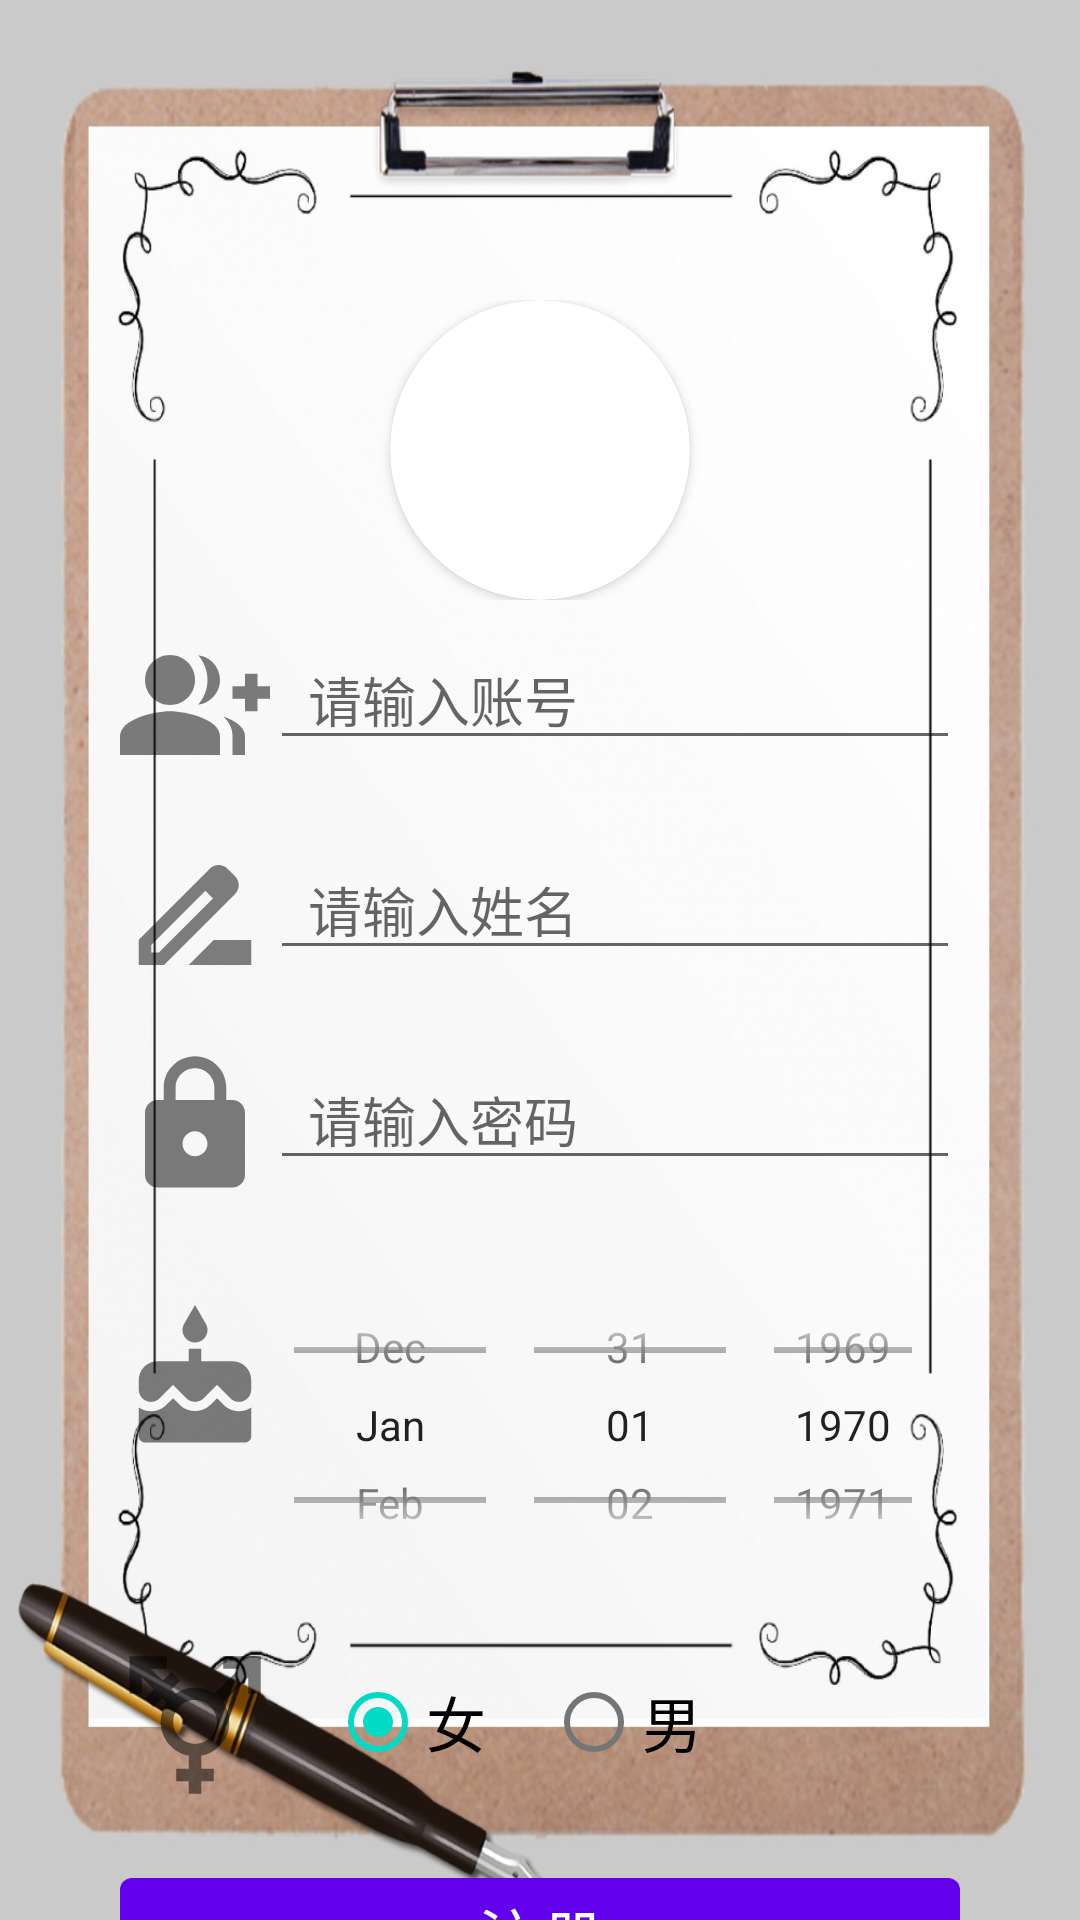

Write the Android layout XML for this screen, with the resource values it uses.
<!-- AndroidManifest.xml: application theme Theme.Medical_platform_android -->
<!-- res/layout/activity_register.xml -->
<?xml version="1.0" encoding="utf-8"?>
<RelativeLayout xmlns:android="http://schemas.android.com/apk/res/android"
    xmlns:app="http://schemas.android.com/apk/res-auto"
    xmlns:tools="http://schemas.android.com/tools"
    android:layout_width="match_parent"
    android:layout_height="match_parent"
    tools:context=".activity.Register">
    <LinearLayout
        android:background="@drawable/l"
        android:layout_width="match_parent"
        android:layout_height="match_parent"
        android:orientation="vertical">

        <RelativeLayout
            android:layout_width="match_parent"
            android:layout_height="wrap_content"
            android:gravity="center"
            android:layout_marginTop="100dp">
            <androidx.cardview.widget.CardView
                android:id="@+id/Register_img_item_card"
                android:layout_width="wrap_content"
                android:layout_height="wrap_content"
                app:cardCornerRadius="50dp">
                <ImageView
                    android:id="@+id/Register_img_item_images"
                    android:layout_width="100dp"
                    android:layout_height="100dp"
                    android:src="@drawable/main_user"
                    android:scaleType="fitXY"/>
            </androidx.cardview.widget.CardView>
        </RelativeLayout>
        <LinearLayout
            android:layout_width="280dp"
            android:layout_height="50dp"
            android:orientation="horizontal"
            android:layout_gravity="center"
            android:layout_marginTop="10dp"
            >
            <ImageView
                android:layout_width="50dp"
                android:layout_height="50dp"
                android:src="@drawable/username"/>
            <EditText
                android:id="@+id/Register_Username"
                android:layout_width="match_parent"
                android:layout_height="wrap_content"
                android:hint="  请输入账号"/>
        </LinearLayout>

        <LinearLayout
            android:layout_width="280dp"
            android:layout_height="50dp"
            android:orientation="horizontal"
            android:layout_gravity="center"
            android:layout_marginTop="20dp"
            >
            <ImageView
                android:layout_width="50dp"
                android:layout_height="50dp"
                android:src="@drawable/name"/>
            <EditText
                android:id="@+id/Register_name"
                android:layout_width="match_parent"
                android:layout_height="wrap_content"
                android:hint="  请输入姓名"/>
        </LinearLayout>

        <LinearLayout
            android:layout_width="280dp"
            android:layout_height="50dp"
            android:orientation="horizontal"
            android:layout_marginTop="20dp"
            android:layout_gravity="center">
            <ImageView
                android:layout_width="50dp"
                android:layout_height="50dp"
                android:src="@drawable/password"/>
            <EditText
                android:id="@+id/Register_Password"
                android:layout_width="match_parent"
                android:layout_height="wrap_content"
                android:inputType="textPassword"
                android:hint="  请输入密码"/>
        </LinearLayout>

        <LinearLayout
            android:layout_width="280dp"
            android:layout_height="110dp"
            android:orientation="horizontal"
            android:layout_marginTop="20dp"
            android:layout_gravity="center">
            <ImageView
                android:layout_width="50dp"
                android:layout_height="80dp"
                android:src="@drawable/birthdate"/>
            <DatePicker
                android:id="@+id/Register_birthdate"
                android:layout_width="match_parent"
                android:layout_height="match_parent"
                android:calendarViewShown="false"
                android:datePickerMode="spinner"/>
        </LinearLayout>

        <LinearLayout
            android:layout_width="280dp"
            android:layout_height="50dp"
            android:orientation="horizontal"
            android:layout_marginTop="20dp"
            android:layout_gravity="center">
            <ImageView
                android:layout_width="50dp"
                android:layout_height="50dp"
                android:src="@drawable/sex"/>

            <RadioGroup
                android:id="@+id/Register_gender_selected"
                android:layout_width="wrap_content"
                android:layout_height="wrap_content"
                android:checkedButton="@id/radio_gir"
                android:orientation="horizontal">
                <RadioButton
                    android:id="@+id/radio_gir"
                    android:layout_width="match_parent"
                    android:layout_height="wrap_content"
                    android:text="女"
                    android:textSize="20sp"
                    android:layout_marginRight="20dp"
                    android:layout_marginLeft="20dp" />
                <RadioButton
                    android:id="@+id/radio_box"
                    android:layout_width="match_parent"
                    android:layout_height="wrap_content"
                    android:text="男"
                    android:textSize="20sp"/>
            </RadioGroup>
        </LinearLayout>

        <LinearLayout
            android:layout_width="280dp"
            android:layout_height="50dp"
            android:layout_marginTop="20dp"
            android:orientation="horizontal"
            android:layout_gravity="center">
            <Button
                android:id="@+id/Register"
                android:layout_width="match_parent"
                android:layout_height="wrap_content"

                android:text="注册"
                android:textSize="20sp"/>
        </LinearLayout>

        <LinearLayout
            android:layout_width="280dp"
            android:layout_height="50dp"
            android:orientation="horizontal"

            android:layout_gravity="center">
            <TextView
                android:id="@+id/Register_Return_ToLogin"
                android:layout_width="wrap_content"
                android:layout_height="wrap_content"
                android:text="已有账号？返回登录"
                android:layout_gravity="center"
                android:layout_marginLeft="80dp"/>
        </LinearLayout>

    </LinearLayout>
</RelativeLayout>
<!-- resources referenced by this layout -->
<resources>
  <!-- drawable birthdate (drawable) -->
  <vector android:alpha="0.51" android:height="24dp"
      android:tint="#000000" android:viewportHeight="24"
      android:viewportWidth="24" android:width="24dp" xmlns:android="http://schemas.android.com/apk/res/android">
      <path android:fillColor="@android:color/white" android:pathData="M12,6c1.11,0 2,-0.9 2,-2 0,-0.38 -0.1,-0.73 -0.29,-1.03L12,0l-1.71,2.97c-0.19,0.3 -0.29,0.65 -0.29,1.03 0,1.1 0.9,2 2,2zM16.6,15.99l-1.07,-1.07 -1.08,1.07c-1.3,1.3 -3.58,1.31 -4.89,0l-1.07,-1.07 -1.09,1.07C6.75,16.64 5.88,17 4.96,17c-0.73,0 -1.4,-0.23 -1.96,-0.61L3,21c0,0.55 0.45,1 1,1h16c0.55,0 1,-0.45 1,-1v-4.61c-0.56,0.38 -1.23,0.61 -1.96,0.61 -0.92,0 -1.79,-0.36 -2.44,-1.01zM18,9h-5L13,7h-2v2L6,9c-1.66,0 -3,1.34 -3,3v1.54c0,1.08 0.88,1.96 1.96,1.96 0.52,0 1.02,-0.2 1.38,-0.57l2.14,-2.13 2.13,2.13c0.74,0.74 2.03,0.74 2.77,0l2.14,-2.13 2.13,2.13c0.37,0.37 0.86,0.57 1.38,0.57 1.08,0 1.96,-0.88 1.96,-1.96L20.99,12C21,10.34 19.66,9 18,9z"/>
  </vector>
  <!-- drawable name (drawable) -->
  <vector android:alpha="0.5" android:height="24dp" android:tint="#000000"
      android:viewportHeight="24" android:viewportWidth="24"
      android:width="24dp" xmlns:android="http://schemas.android.com/apk/res/android">
      <path android:fillColor="@android:color/white" android:pathData="M18.41,5.8L17.2,4.59c-0.78,-0.78 -2.05,-0.78 -2.83,0l-2.68,2.68L3,15.96V20h4.04l8.74,-8.74 2.63,-2.63c0.79,-0.78 0.79,-2.05 0,-2.83zM6.21,18H5v-1.21l8.66,-8.66 1.21,1.21L6.21,18zM11,20l4,-4h6v4H11z"/>
  </vector>
  <!-- drawable password (drawable) -->
  <vector android:alpha="0.51" android:height="24dp"
      android:tint="#000000" android:viewportHeight="24"
      android:viewportWidth="24" android:width="24dp" xmlns:android="http://schemas.android.com/apk/res/android">
      <path android:fillColor="@android:color/white" android:pathData="M18,8h-1L17,6c0,-2.76 -2.24,-5 -5,-5S7,3.24 7,6v2L6,8c-1.1,0 -2,0.9 -2,2v10c0,1.1 0.9,2 2,2h12c1.1,0 2,-0.9 2,-2L20,10c0,-1.1 -0.9,-2 -2,-2zM12,17c-1.1,0 -2,-0.9 -2,-2s0.9,-2 2,-2 2,0.9 2,2 -0.9,2 -2,2zM15.1,8L8.9,8L8.9,6c0,-1.71 1.39,-3.1 3.1,-3.1 1.71,0 3.1,1.39 3.1,3.1v2z"/>
  </vector>
  <!-- drawable sex (drawable) -->
  <vector android:alpha="0.51" android:height="24dp"
      android:tint="#000000" android:viewportHeight="24"
      android:viewportWidth="24" android:width="24dp" xmlns:android="http://schemas.android.com/apk/res/android">
      <path android:fillColor="@android:color/white" android:pathData="M12,8c1.93,0 3.5,1.57 3.5,3.5S13.93,15 12,15s-3.5,-1.57 -3.5,-3.5S10.07,8 12,8zM16.53,8.38l3.97,-3.96V7h2V1h-6v2h2.58l-3.97,3.97C14.23,6.36 13.16,6 12,6c-1.16,0 -2.23,0.36 -3.11,0.97L8.24,6.32l1.41,-1.41L8.24,3.49L6.82,4.9L4.92,3H7.5V1h-6v6h2V4.42l1.91,1.9L3.99,7.74l1.41,1.41l1.41,-1.41l0.65,0.65C6.86,9.27 6.5,10.34 6.5,11.5c0,2.7 1.94,4.94 4.5,5.41L11,19H9v2h2v2h2v-2h2v-2h-2l0,-2.09c2.56,-0.47 4.5,-2.71 4.5,-5.41C17.5,10.34 17.14,9.27 16.53,8.38z"/>
  </vector>
  <style name="Theme.Medical_platform_android" parent="Theme.MaterialComponents.DayNight.DarkActionBar">
          
          <item name="colorPrimary">@color/purple_500</item>
  
          <item name="colorPrimaryVariant">@color/purple_700</item>
          <item name="colorOnPrimary">@color/white</item>
          
          <item name="colorSecondary">@color/teal_200</item>
          <item name="colorSecondaryVariant">@color/teal_700</item>
          <item name="colorOnSecondary">@color/black</item>
          
          <item name="android:statusBarColor">?attr/colorPrimaryVariant</item>
  
          
      </style>
  <color name="purple_500">#FF6200EE</color>
  <color name="purple_700">#FF3700B3</color>
  <color name="white">#FFFFFFFF</color>
  <color name="teal_200">#FF03DAC5</color>
  <color name="teal_700">#FF018786</color>
  <color name="black">#FF000000</color>
</resources>
